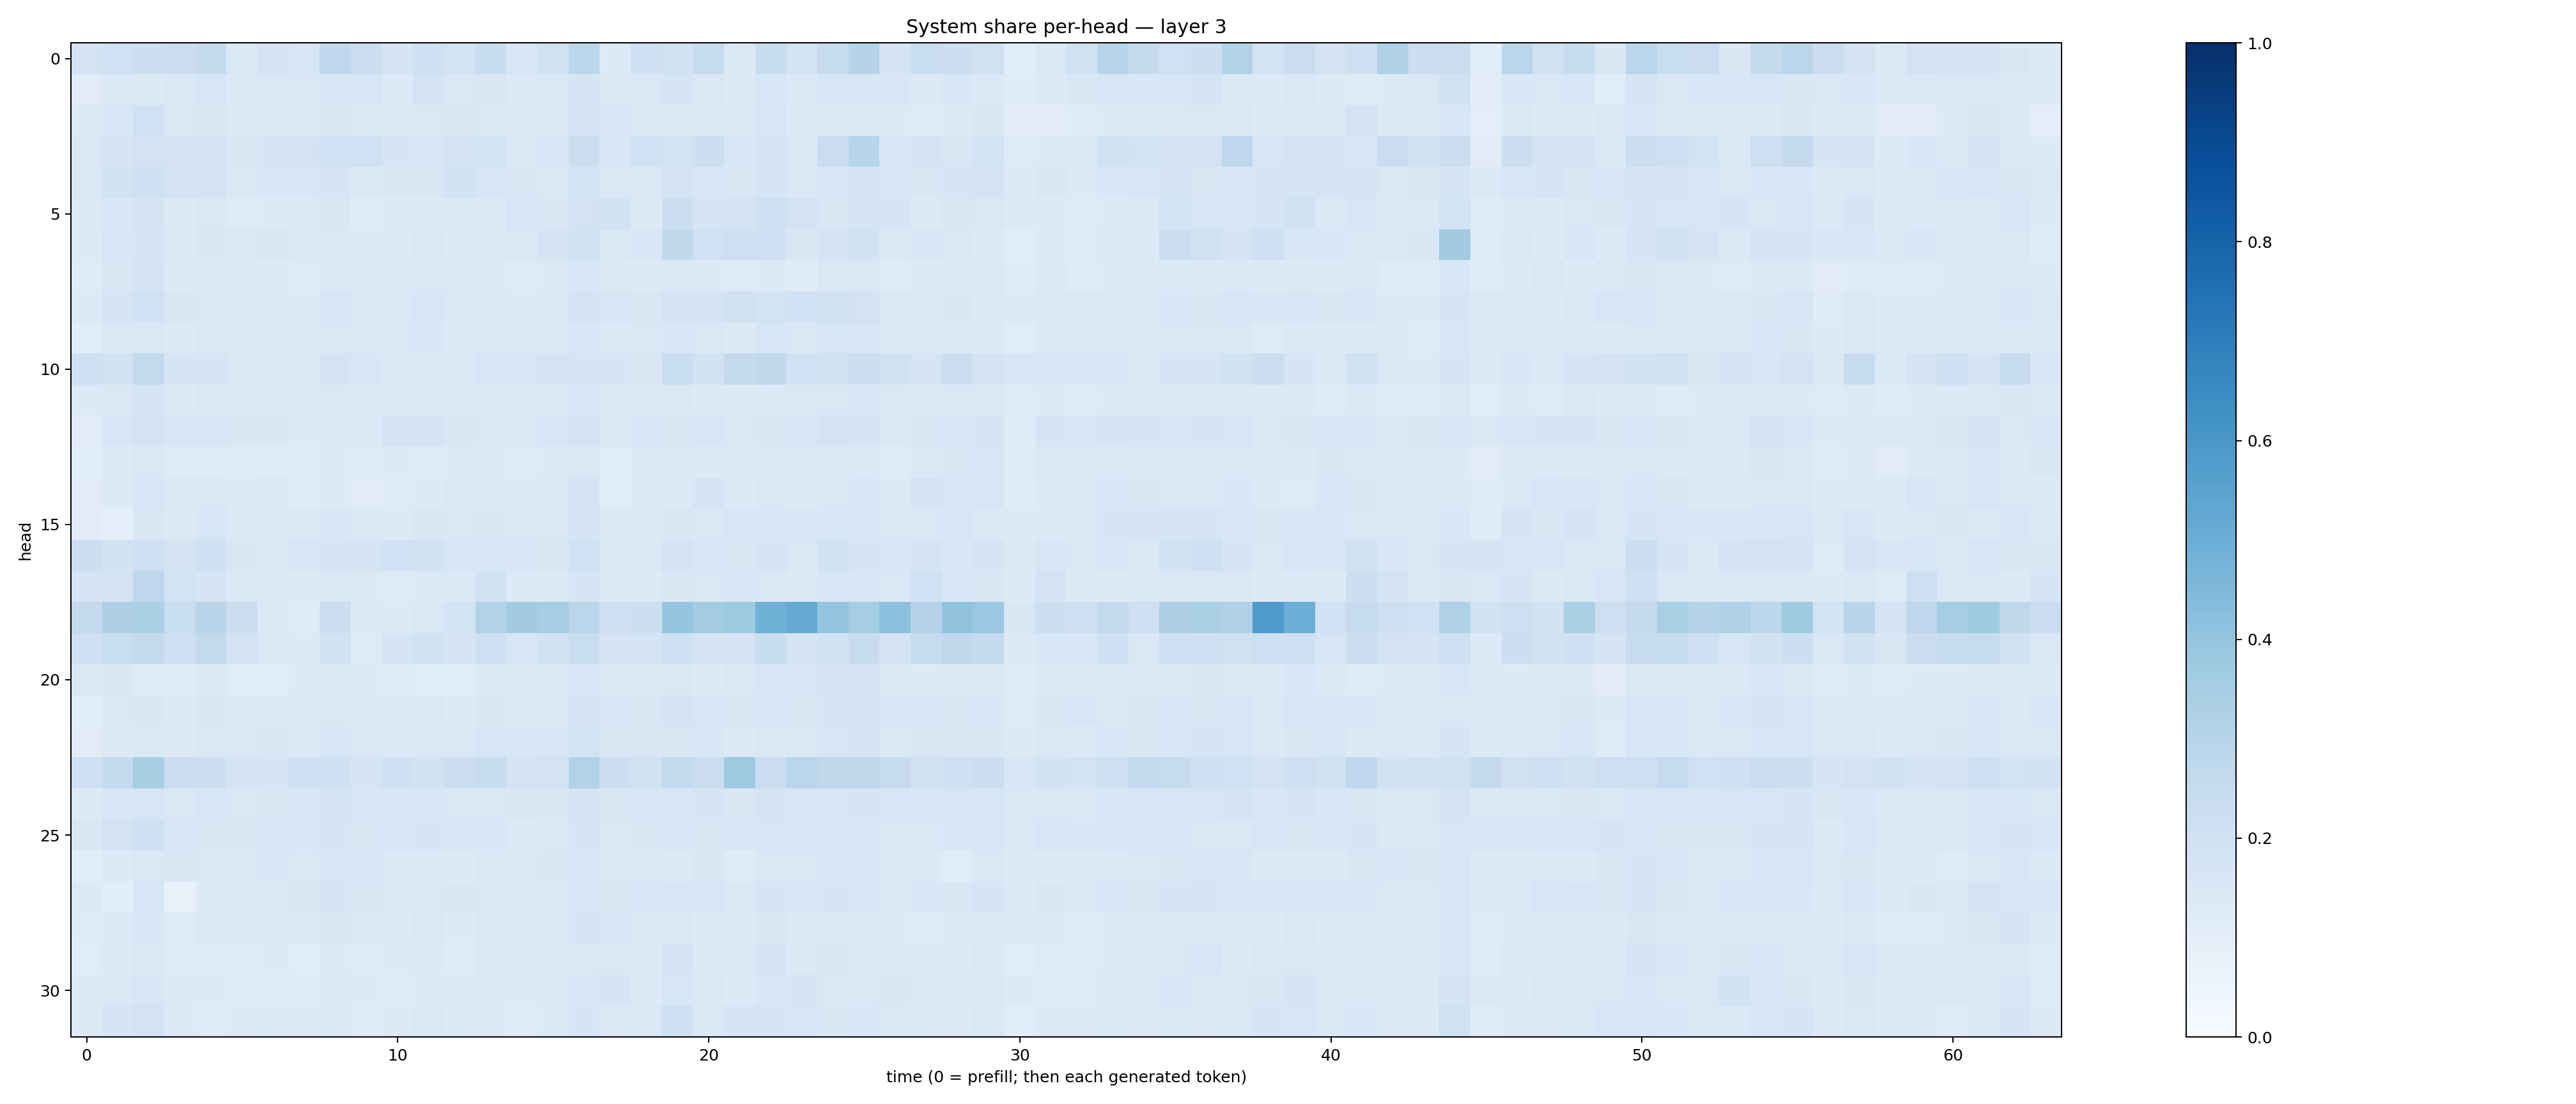

The table this chart was drawn from, first rows:
0.18265526, 0.20246224, 0.21513182, 0.2214021, 0.2508442, 0.14341596, 0.17386208, 0.15961441, 0.2669429, 0.2197072, 0.17018025, 0.21038474, 0.18585603, 0.2412619, 0.1578051, 0.19541337, 0.2798322, 0.13588499, 0.2072428, 0.19067186, 0.24505745, 0.1374279, 0.23927395, 0.18494274
0.1096, 0.1362, 0.1325, 0.1484, 0.159, 0.1366, 0.1407, 0.1409, 0.1591, 0.1566, 0.1352, 0.1746, 0.1467, 0.1499, 0.1367, 0.1457, 0.1697, 0.1467, 0.1458, 0.1641, 0.1465, 0.1274, 0.1565, 0.1384
0.1369, 0.1527, 0.2, 0.1463, 0.1493, 0.1274, 0.145, 0.1458, 0.1519, 0.1474, 0.1388, 0.1473, 0.1488, 0.1451, 0.1257, 0.1344, 0.1786, 0.1545, 0.1372, 0.1434, 0.1441, 0.1391, 0.1591, 0.1331
0.1471, 0.1676, 0.1809, 0.1827, 0.1816, 0.1504, 0.1716, 0.1814, 0.2029, 0.1994, 0.1647, 0.1587, 0.1759, 0.1848, 0.1458, 0.1592, 0.2218, 0.1544, 0.2026, 0.1843, 0.2167, 0.1528, 0.1663, 0.1444
0.1417, 0.193, 0.2093, 0.1826, 0.1771, 0.1443, 0.1525, 0.1532, 0.1693, 0.1373, 0.1502, 0.15, 0.1883, 0.1626, 0.1497, 0.1442, 0.1855, 0.1408, 0.1438, 0.1785, 0.1599, 0.1495, 0.1662, 0.1461
0.1251, 0.1548, 0.1782, 0.1291, 0.1432, 0.1243, 0.125, 0.1299, 0.1503, 0.121, 0.129, 0.125, 0.1389, 0.133, 0.1584, 0.1507, 0.1804, 0.1906, 0.129, 0.2174, 0.1719, 0.1741, 0.2039, 0.1826
0.1322, 0.1609, 0.1676, 0.1372, 0.1489, 0.1457, 0.1515, 0.1376, 0.1481, 0.1289, 0.1322, 0.1447, 0.13, 0.1364, 0.1459, 0.1761, 0.1919, 0.1469, 0.1557, 0.2656, 0.1994, 0.212, 0.2084, 0.1509
0.1173, 0.1488, 0.1788, 0.1364, 0.1374, 0.1252, 0.1265, 0.1244, 0.1404, 0.1267, 0.1368, 0.1442, 0.1402, 0.1274, 0.1225, 0.1258, 0.1546, 0.1265, 0.1268, 0.1406, 0.1355, 0.1226, 0.1329, 0.1211
0.1363, 0.1684, 0.2012, 0.149, 0.1428, 0.147, 0.1482, 0.1337, 0.1578, 0.14, 0.1463, 0.158, 0.1441, 0.1423, 0.1333, 0.1418, 0.1767, 0.1604, 0.1508, 0.1827, 0.1774, 0.1973, 0.1872, 0.2011
0.1172, 0.1376, 0.1422, 0.1324, 0.1472, 0.1303, 0.1394, 0.1298, 0.144, 0.1371, 0.1428, 0.153, 0.1332, 0.1376, 0.1342, 0.1348, 0.1541, 0.1393, 0.141, 0.1525, 0.1444, 0.1312, 0.162, 0.1438
0.2047, 0.1934, 0.2613, 0.1697, 0.1686, 0.1436, 0.1323, 0.1458, 0.1822, 0.1558, 0.1338, 0.1345, 0.1372, 0.1586, 0.1545, 0.1764, 0.1679, 0.1712, 0.1512, 0.2314, 0.1929, 0.2526, 0.262, 0.203
0.1331, 0.1412, 0.1691, 0.1355, 0.1408, 0.1319, 0.134, 0.1326, 0.1445, 0.1325, 0.1366, 0.1369, 0.1278, 0.1314, 0.1368, 0.1483, 0.1569, 0.1365, 0.1387, 0.1424, 0.1329, 0.1295, 0.1406, 0.1436
0.1114, 0.1582, 0.1734, 0.1568, 0.1595, 0.1518, 0.1496, 0.1257, 0.1378, 0.1387, 0.1735, 0.1735, 0.15, 0.1476, 0.1377, 0.1583, 0.1733, 0.1368, 0.156, 0.1503, 0.1601, 0.1443, 0.1519, 0.1545
0.1092, 0.1277, 0.1454, 0.1247, 0.1249, 0.1202, 0.1205, 0.1176, 0.1295, 0.1205, 0.126, 0.1232, 0.1257, 0.1349, 0.1241, 0.13, 0.1421, 0.1161, 0.1276, 0.134, 0.1322, 0.1302, 0.1374, 0.1298
0.1102, 0.1296, 0.1603, 0.1445, 0.1484, 0.1298, 0.1379, 0.1184, 0.1277, 0.1128, 0.1228, 0.1354, 0.1409, 0.1386, 0.1304, 0.1416, 0.1766, 0.1169, 0.1349, 0.1361, 0.1666, 0.1358, 0.1407, 0.1301
0.1097, 0.09002, 0.1504, 0.1264, 0.1573, 0.1401, 0.1386, 0.1393, 0.1534, 0.1368, 0.1328, 0.1507, 0.1456, 0.1503, 0.1441, 0.1461, 0.1666, 0.1466, 0.1406, 0.1521, 0.1456, 0.1624, 0.1551, 0.1554
0.2159, 0.1895, 0.2062, 0.1758, 0.2075, 0.1519, 0.1441, 0.162, 0.1687, 0.1736, 0.1993, 0.1939, 0.1593, 0.1615, 0.1537, 0.1485, 0.2003, 0.1423, 0.1478, 0.1722, 0.1543, 0.1513, 0.1678, 0.1413
0.1657, 0.1723, 0.2748, 0.1864, 0.1686, 0.1384, 0.1364, 0.1275, 0.1409, 0.1314, 0.1236, 0.1362, 0.1353, 0.1938, 0.1345, 0.132, 0.1685, 0.1336, 0.1299, 0.1523, 0.1419, 0.1554, 0.148, 0.1362
0.2522, 0.3275, 0.3282, 0.2312, 0.2915, 0.2219, 0.1401, 0.1238, 0.2226, 0.1301, 0.1357, 0.1413, 0.1854, 0.3105, 0.3597, 0.3457, 0.2882, 0.2088, 0.2182, 0.3947, 0.3568, 0.3724, 0.4862, 0.5134
0.2103, 0.2319, 0.252, 0.2134, 0.2591, 0.1802, 0.1448, 0.1327, 0.1946, 0.1244, 0.1682, 0.1922, 0.17, 0.2138, 0.1619, 0.1937, 0.2305, 0.1712, 0.1769, 0.2126, 0.1791, 0.1812, 0.2393, 0.1795
0.1442, 0.1509, 0.1185, 0.1182, 0.1343, 0.1146, 0.1147, 0.134, 0.1474, 0.1349, 0.1204, 0.116, 0.1156, 0.1287, 0.1291, 0.1304, 0.1568, 0.1414, 0.1389, 0.1445, 0.1334, 0.1409, 0.1584, 0.1556
0.1075, 0.1411, 0.1516, 0.1406, 0.152, 0.138, 0.142, 0.1377, 0.1466, 0.1367, 0.1434, 0.1441, 0.1357, 0.1489, 0.139, 0.1401, 0.1727, 0.1538, 0.1506, 0.1758, 0.1619, 0.1502, 0.1531, 0.1523
0.1115, 0.1306, 0.1297, 0.1294, 0.1411, 0.148, 0.1486, 0.1385, 0.159, 0.1414, 0.1406, 0.1442, 0.1472, 0.1564, 0.1525, 0.1583, 0.1841, 0.1499, 0.15, 0.1513, 0.156, 0.1319, 0.1472, 0.1429
0.2104, 0.2572, 0.3423, 0.2281, 0.2245, 0.1772, 0.1683, 0.2046, 0.2031, 0.171, 0.2056, 0.1943, 0.2254, 0.2383, 0.1805, 0.1835, 0.3151, 0.216, 0.1945, 0.2583, 0.2272, 0.374, 0.2299, 0.2868
0.1321, 0.1538, 0.1623, 0.1414, 0.1568, 0.1446, 0.1515, 0.1549, 0.1678, 0.1537, 0.1539, 0.1541, 0.141, 0.148, 0.1487, 0.1517, 0.1681, 0.1485, 0.1633, 0.1624, 0.1717, 0.1488, 0.1748, 0.1635
0.1515, 0.182, 0.2072, 0.1534, 0.1508, 0.1516, 0.1547, 0.1535, 0.1671, 0.1521, 0.1593, 0.1659, 0.1626, 0.1556, 0.1357, 0.1368, 0.1664, 0.1477, 0.1488, 0.1636, 0.1512, 0.1588, 0.1563, 0.1593
0.1085, 0.1361, 0.1452, 0.1512, 0.1475, 0.145, 0.1551, 0.1466, 0.1572, 0.1541, 0.1404, 0.1385, 0.1314, 0.1466, 0.1385, 0.1487, 0.1587, 0.1403, 0.1418, 0.1324, 0.1485, 0.1206, 0.1423, 0.1418
0.1362, 0.1084, 0.1573, 0.07516, 0.1268, 0.1431, 0.144, 0.1523, 0.1674, 0.1501, 0.1388, 0.1472, 0.1513, 0.1416, 0.1438, 0.1413, 0.1568, 0.1486, 0.1549, 0.1617, 0.1602, 0.1446, 0.1644, 0.1562
0.1243, 0.138, 0.1547, 0.1223, 0.1411, 0.1408, 0.138, 0.1398, 0.1509, 0.1454, 0.1302, 0.1471, 0.1286, 0.1433, 0.1447, 0.1354, 0.1677, 0.1554, 0.1298, 0.144, 0.1356, 0.131, 0.1505, 0.1294
0.116, 0.1313, 0.1473, 0.1214, 0.1193, 0.1212, 0.1328, 0.1157, 0.1353, 0.1245, 0.1251, 0.1277, 0.1192, 0.1428, 0.1319, 0.1382, 0.1476, 0.1444, 0.1319, 0.1729, 0.133, 0.1347, 0.168, 0.1366
0.1298, 0.1452, 0.1636, 0.1266, 0.1363, 0.1229, 0.1248, 0.1247, 0.1464, 0.1254, 0.1234, 0.1361, 0.1292, 0.1272, 0.1332, 0.1324, 0.1577, 0.1641, 0.1352, 0.1607, 0.148, 0.1364, 0.1543, 0.1649
0.1311, 0.1682, 0.1821, 0.1271, 0.1227, 0.1294, 0.137, 0.1285, 0.1458, 0.1234, 0.1289, 0.1407, 0.1362, 0.1312, 0.1207, 0.1357, 0.165, 0.1323, 0.142, 0.2081, 0.1478, 0.1714, 0.169, 0.1581
